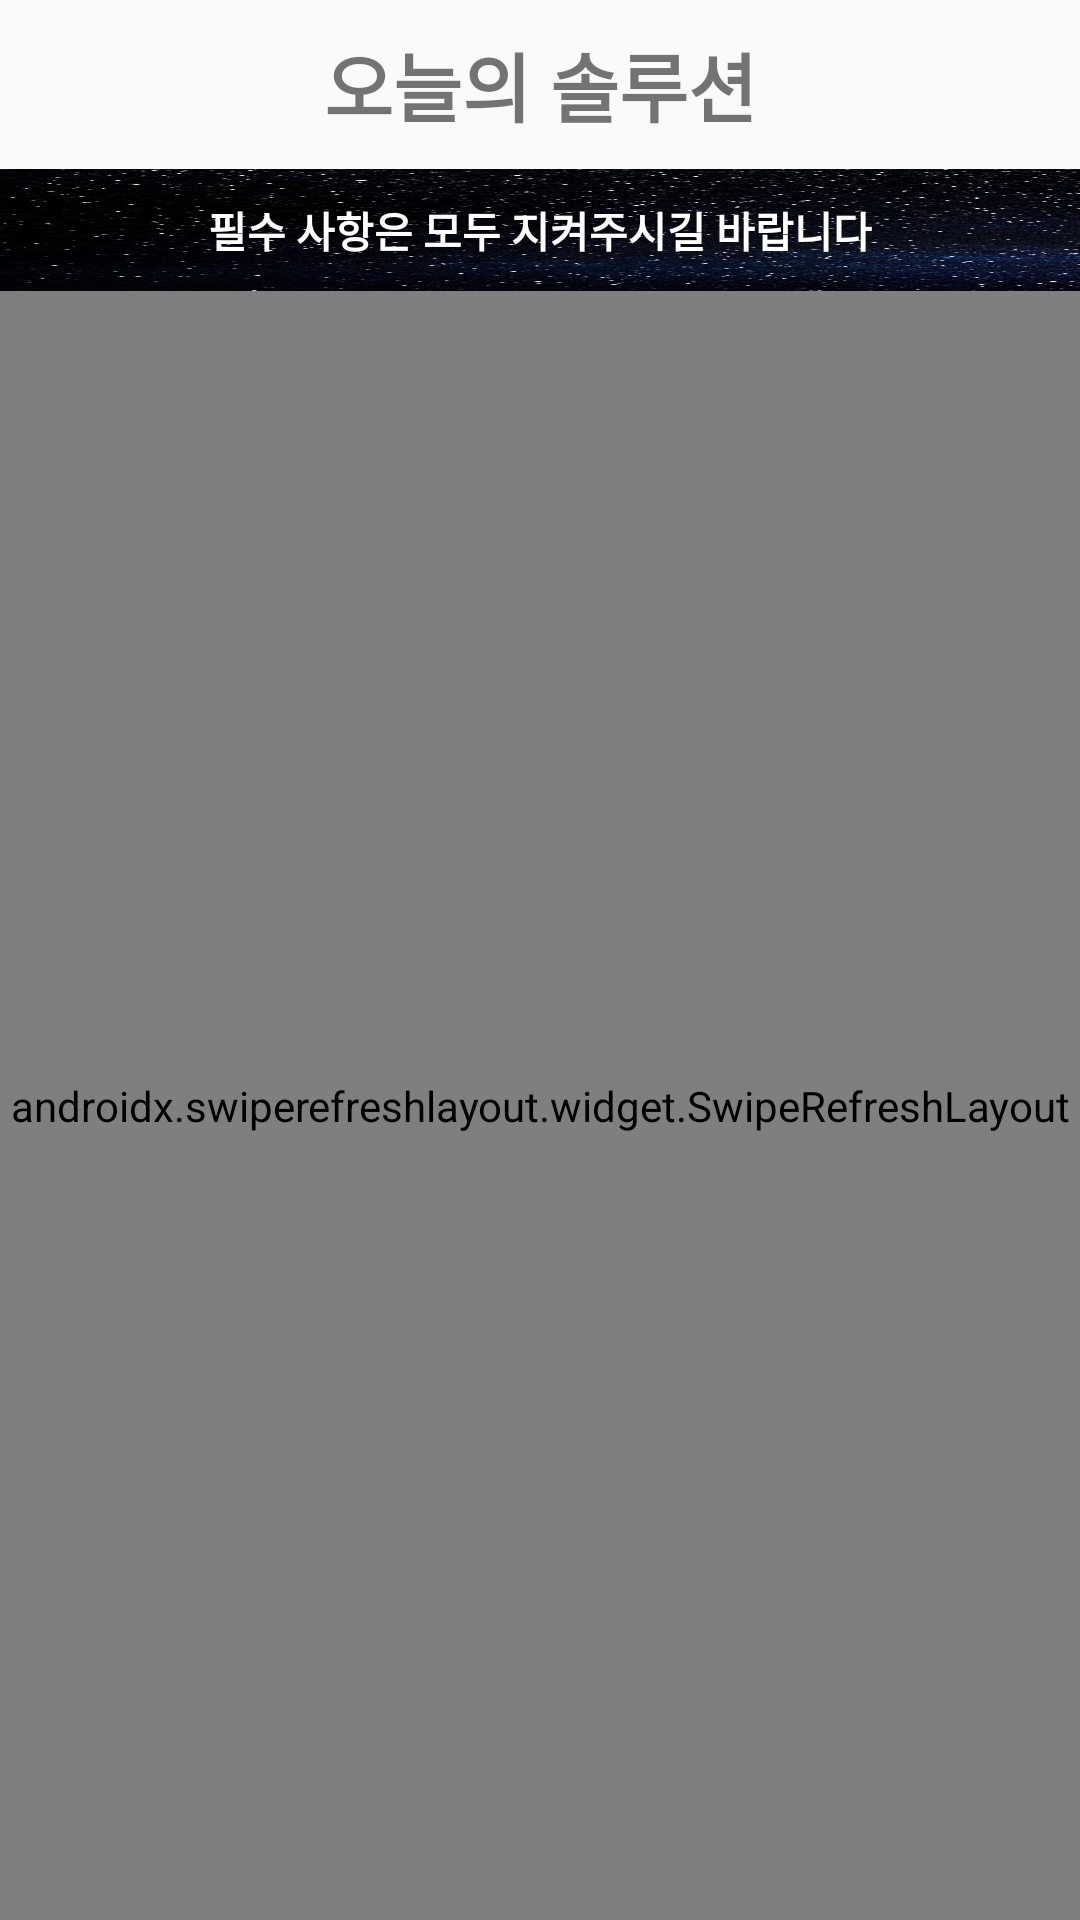

Reconstruct the res/layout file that produces this screen, plus the resources it refers to.
<!-- AndroidManifest.xml: application theme AppTheme -->
<!-- res/layout/solution_frame.xml -->
<?xml version="1.0" encoding="utf-8"?>
<androidx.constraintlayout.widget.ConstraintLayout xmlns:android="http://schemas.android.com/apk/res/android"
    xmlns:app="http://schemas.android.com/apk/res-auto"
    xmlns:tools="http://schemas.android.com/tools"
    android:layout_width="match_parent"
    android:layout_height="match_parent">

    <androidx.constraintlayout.widget.ConstraintLayout
        android:id="@+id/layout_todaySolution"
        android:layout_width="match_parent"
        android:layout_height="wrap_content"
        app:layout_constraintTop_toTopOf="parent"
        app:layout_behavior="@string/appbar_scrolling_view_behavior">

        <TextView
            android:layout_width="wrap_content"
            android:layout_height="wrap_content"
            android:layout_centerHorizontal="true"
            android:fontFamily="@font/mainfont"
            android:gravity="center"
            android:padding="10dp"
            android:text="오늘의 솔루션"
            android:textSize="25dp"
            android:textStyle="bold"
            app:layout_constraintLeft_toLeftOf="parent"
            app:layout_constraintRight_toRightOf="parent"
            app:layout_constraintTop_toTopOf="parent" />
    </androidx.constraintlayout.widget.ConstraintLayout>

    <androidx.constraintlayout.widget.ConstraintLayout
        android:id="@+id/progress_title"
        android:layout_width="match_parent"
        android:layout_height="wrap_content"
        android:background="@drawable/back_star"
        app:layout_constraintTop_toBottomOf="@id/layout_todaySolution"
        app:layout_behavior="@string/appbar_scrolling_view_behavior">

        <TextView
            android:layout_width="wrap_content"
            android:layout_height="wrap_content"
            android:layout_marginTop="10dp"
            android:layout_marginBottom="10dp"
            android:fontFamily="@font/mainfont"
            android:text="필수 사항은 모두 지켜주시길 바랍니다"
            android:textColor="#ffffff"
            android:textStyle="bold"
            app:layout_constraintBottom_toBottomOf="parent"
            app:layout_constraintLeft_toLeftOf="parent"
            app:layout_constraintRight_toRightOf="parent"
            app:layout_constraintTop_toTopOf="parent" />
    </androidx.constraintlayout.widget.ConstraintLayout>


    <androidx.constraintlayout.widget.ConstraintLayout
        android:id="@+id/solutions_frame"
        android:layout_width="match_parent"
        android:layout_height="0dp"
        app:layout_constraintBottom_toBottomOf="parent"
        app:layout_constraintEnd_toEndOf="parent"
        app:layout_constraintStart_toStartOf="parent"
        app:layout_constraintTop_toBottomOf="@+id/progress_title">

        <androidx.swiperefreshlayout.widget.SwipeRefreshLayout
                android:id="@+id/swipe_refresh_layout"
                android:layout_width="match_parent"
                android:layout_height="match_parent">


            <ListView
                android:id="@+id/solution_list"
                android:layout_width="match_parent"
                android:layout_height="match_parent"
                android:nestedScrollingEnabled="true"
                app:layout_constraintEnd_toEndOf="parent"
                app:layout_constraintStart_toStartOf="parent">

            </ListView>

        </androidx.swiperefreshlayout.widget.SwipeRefreshLayout>
    </androidx.constraintlayout.widget.ConstraintLayout>


</androidx.constraintlayout.widget.ConstraintLayout>
<!-- resources referenced by this layout -->
<resources>
  <!-- drawable back_star: png bitmap (drawable, 452165 bytes) -->
  <style name="AppTheme" parent="Theme.AppCompat.Light.DarkActionBar">
          
          <item name="colorPrimary">@color/colorPrimary</item>
          <item name="colorPrimaryDark">@android:color/transparent</item>
          <item name="colorAccent">@color/colorAccent</item>
          <item name="windowActionBar">false</item>
          <item name="windowNoTitle">true</item>
          <item name="android:windowLightStatusBar">true</item>
          <item name="android:statusBarColor">@android:color/transparent</item>
  
      </style>
  <color name="colorPrimary">#002266</color>
  <color name="colorAccent">#03DAC5</color>
</resources>
